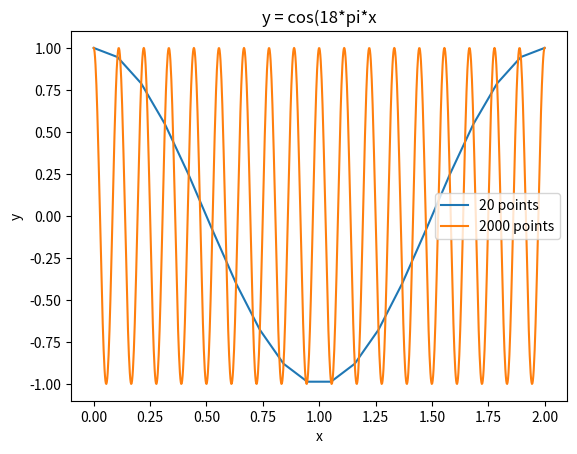

Here is the Python script that generated this plot:
# Exercise 5.18
import numpy as np
import matplotlib.pyplot as plt

x = np.linspace(0, 2, 20)
y = np.cos(18 * np.pi * x)
plt.plot(x, y)

x = np.linspace(0, 2, 1000)
y = np.cos(18 * np.pi * x)
plt.plot(x, y)
plt.xlabel('x')
plt.ylabel('y')
plt.legend(['20 points','2000 points'])
plt.title('y = cos(18*pi*x')
plt.show()
